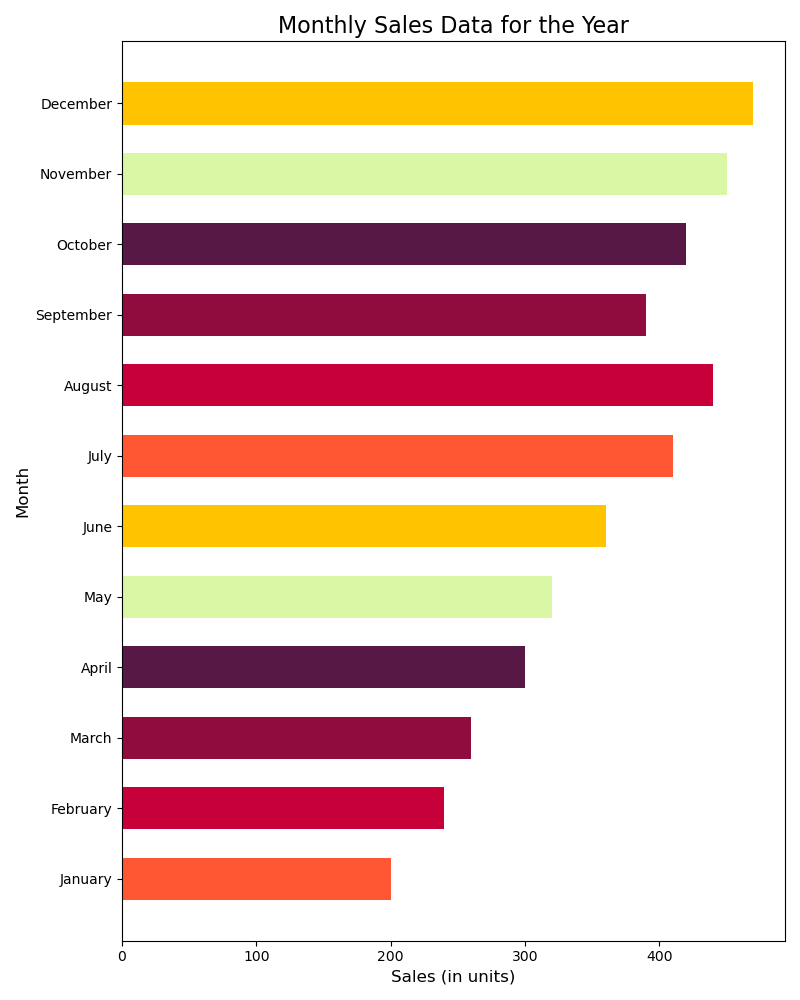

Data behind this chart, as committed beside it:
markdown
Month, Sales
January, 200
February, 240
March, 260
April, 300
May, 320
June, 360
July, 410
August, 440
September, 390
October, 420
November, 450
December, 470
